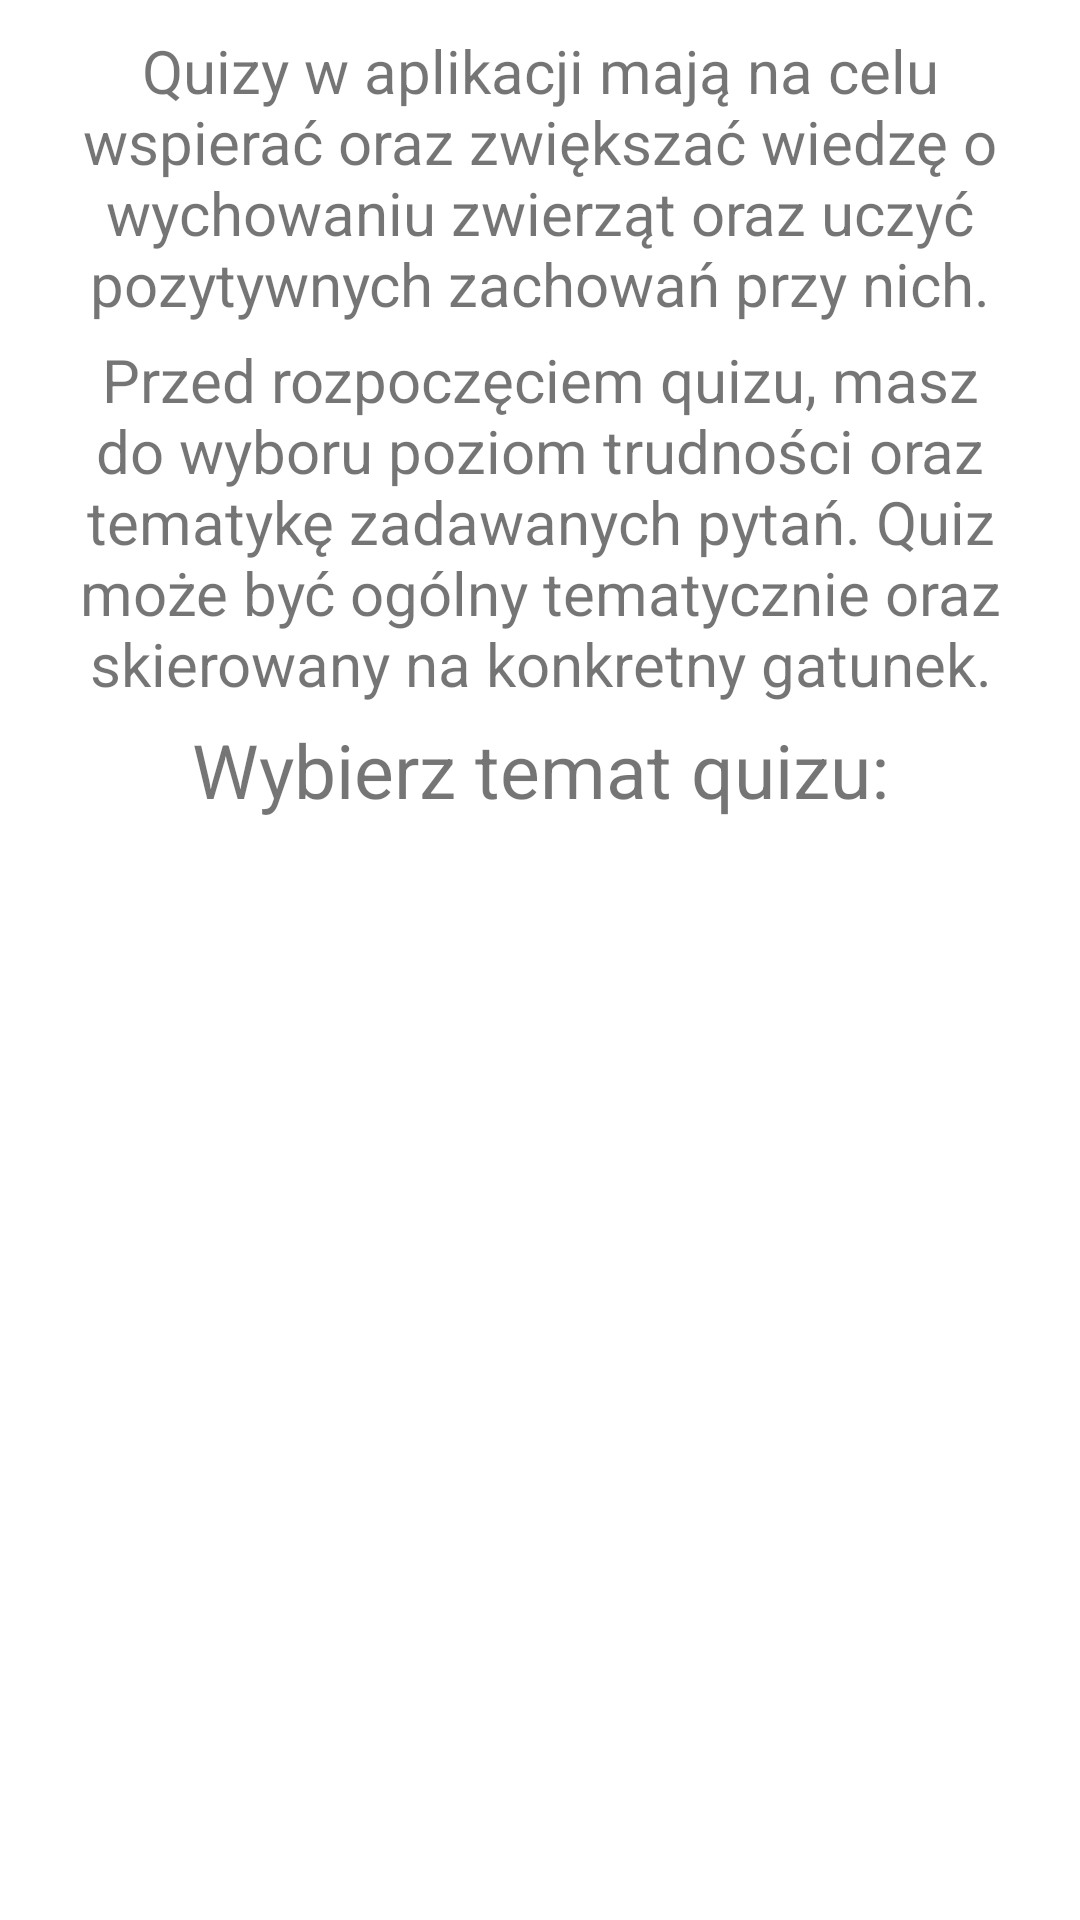

This screen was rendered from an Android layout file. Write that file and the resources it references.
<!-- AndroidManifest.xml: application theme Theme.AnimCare -->
<!-- res/layout/fragment_quiz.xml -->
<?xml version="1.0" encoding="utf-8"?>
<LinearLayout xmlns:android="http://schemas.android.com/apk/res/android"
    xmlns:tools="http://schemas.android.com/tools"
    android:layout_width="match_parent"
    android:layout_height="match_parent"
    android:orientation="vertical"
    tools:context=".main_activity_files.Fragments.QuizFragment">

    
    <TextView
        android:layout_marginTop="10dp"
        android:layout_marginLeft="5dp"
        android:layout_marginRight="5dp"
        android:layout_width="match_parent"
        android:layout_height="wrap_content"
        android:layout_gravity="center"
        android:gravity="center"
        android:textSize="20dp"
        android:text="@string/info_o_quizie" />

    <TextView
        android:layout_marginTop="5dp"
        android:layout_marginLeft="5dp"
        android:layout_marginRight="5dp"
        android:layout_width="match_parent"
        android:layout_height="wrap_content"
        android:layout_gravity="center"
        android:gravity="center"
        android:textSize="20dp"
        android:text="@string/info_o_quizie_2" />

    <TextView

        android:textSize="25dp"
        android:layout_marginTop="5dp"
        android:layout_width="match_parent"
        android:layout_height="wrap_content"
        android:text="@string/types_of_quiz"
        android:gravity="center"
        />

    <androidx.recyclerview.widget.RecyclerView
        android:id="@+id/recycler_view_quiz_type"
        android:layout_marginTop="5dp"
        android:layout_width="match_parent"
        android:layout_height="wrap_content"/>




</LinearLayout>
<!-- resources referenced by this layout -->
<resources>
  <string name="info_o_quizie">Quizy w aplikacji mają na celu
                  wspierać oraz zwiększać wiedzę o wychowaniu zwierząt oraz uczyć
                  pozytywnych zachowań przy nich.
      </string>
  <string name="info_o_quizie_2">
              Przed rozpoczęciem quizu, masz do wyboru poziom trudności oraz tematykę
              zadawanych pytań. Quiz może być ogólny tematycznie oraz skierowany na konkretny gatunek.
      </string>
  <string name="types_of_quiz">Wybierz temat quizu:</string>
  <style name="Theme.AnimCare" parent="Theme.MaterialComponents.DayNight.DarkActionBar">
          
          <item name="colorPrimary">@color/purple_500</item>
          <item name="colorPrimaryVariant">@color/purple_700</item>
          <item name="colorOnPrimary">@color/white</item>
          
          <item name="colorSecondary">@color/teal_200</item>
          <item name="colorSecondaryVariant">@color/teal_700</item>
          <item name="colorOnSecondary">@color/black</item>
          
          <item name="android:statusBarColor" tools:targetApi="l">?attr/colorPrimaryVariant</item>
          
      </style>
  <color name="purple_500">#36AE7A</color>
  <color name="purple_700">#25875C</color>
  <color name="white">#FFFFFFFF</color>
  <color name="teal_200">#FF03DAC5</color>
  <color name="teal_700">#FF018786</color>
  <color name="black">#FF000000</color>
</resources>
